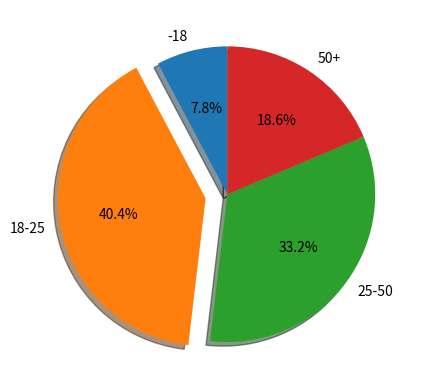

Generate this figure with matplotlib:
import matplotlib.pyplot as plt

name = ['-18', '18-25', '25-50', '50+']
data = [5000, 26000, 21400, 12000]

explode=(0, 0.15, 0, 0)
plt.pie(data, explode=explode, labels=name, autopct='%1.1f%%', startangle=90, shadow=True)
# plt.axis('equal')
plt.show()
